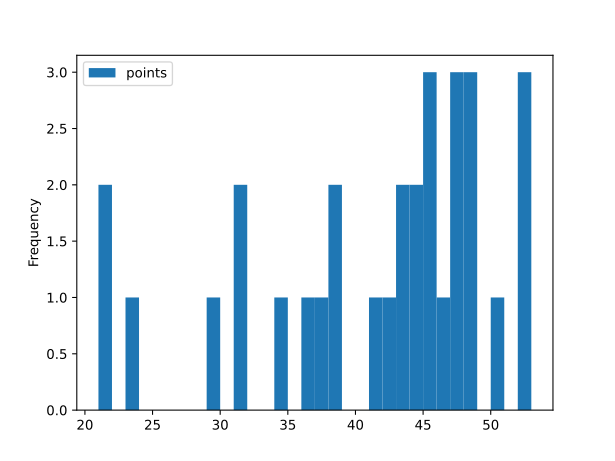

Source data for this figure (header and first rows):
, points
count, 31.0
mean, 41.0
std, 9.026
min, 21.0
25%, 36.5
50%, 44.0
75%, 47.0
max, 53.0
